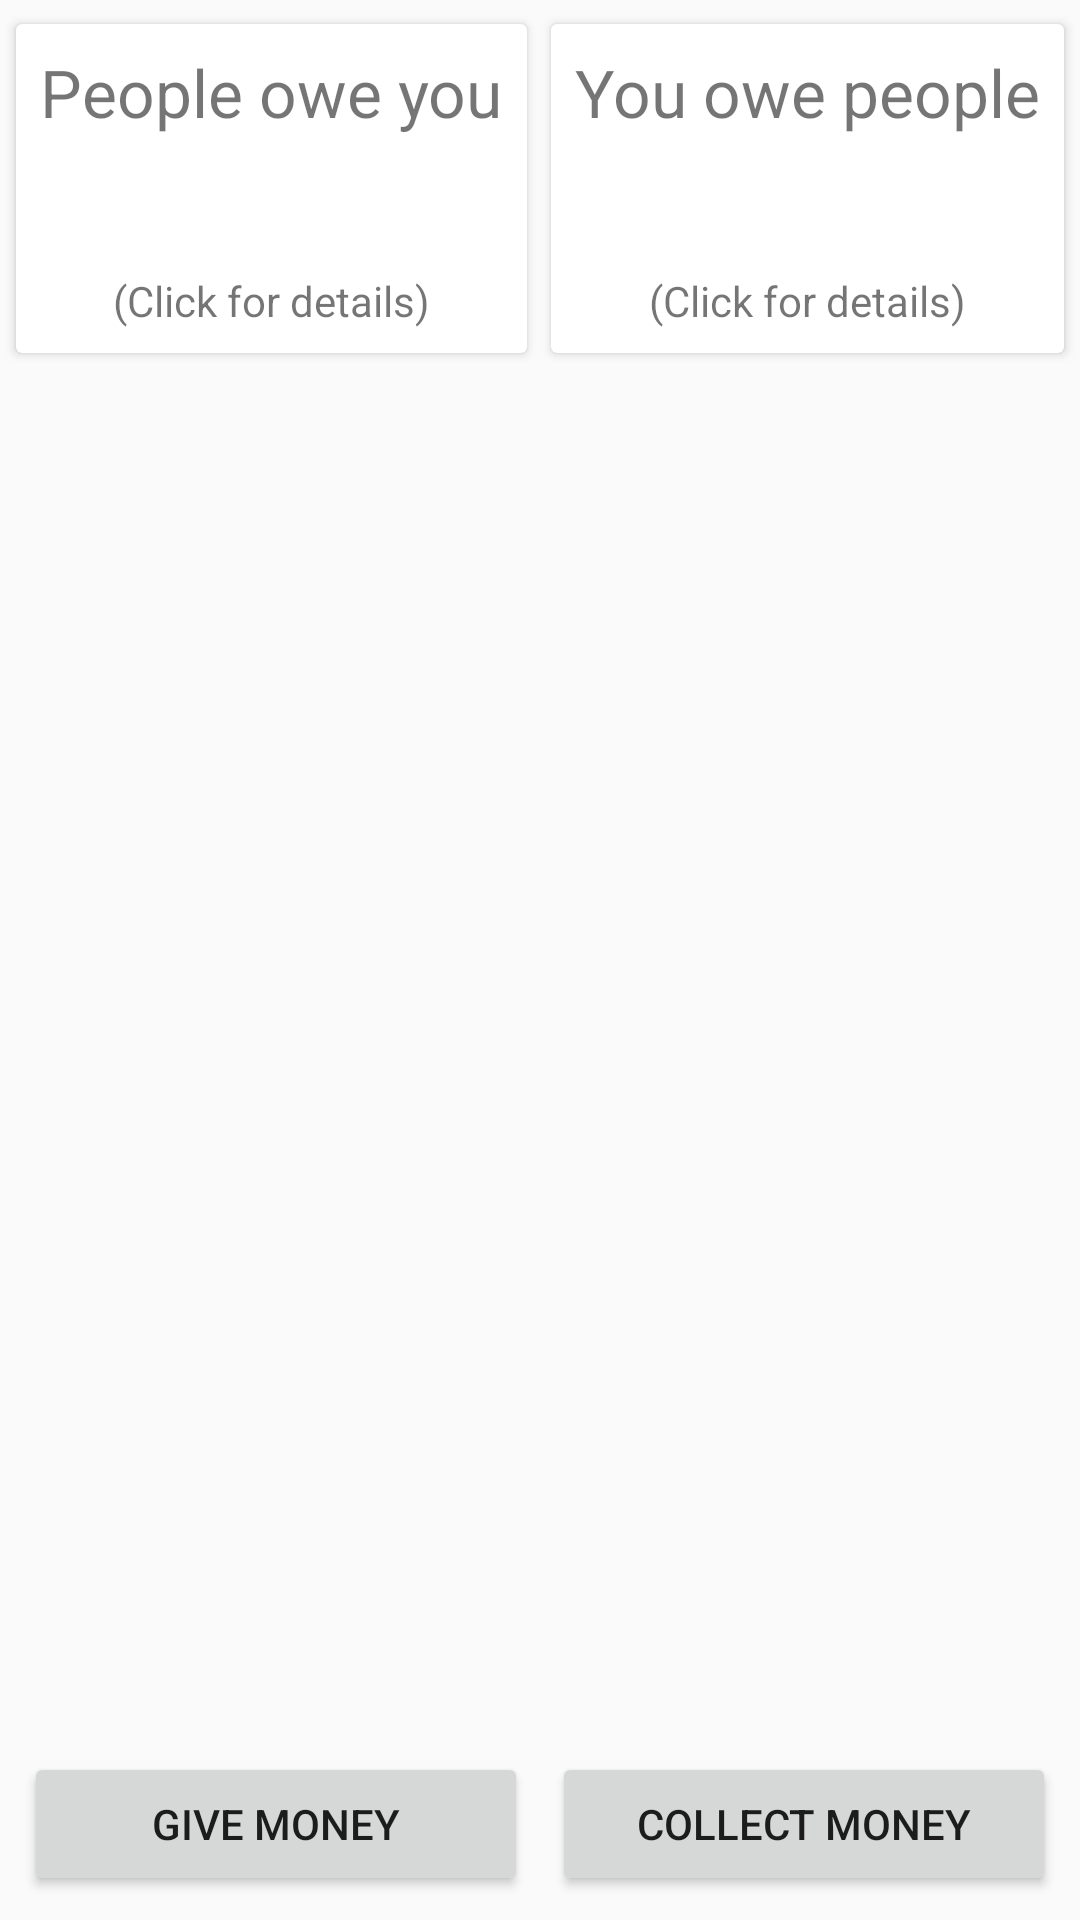

Android layout source for this screen:
<!-- AndroidManifest.xml: application theme AppTheme -->
<!-- res/layout/fragment_give_collect.xml -->
<?xml version="1.0" encoding="utf-8"?>
<android.support.constraint.ConstraintLayout
    xmlns:android="http://schemas.android.com/apk/res/android"
    xmlns:app="http://schemas.android.com/apk/res-auto"
    android:layout_width="match_parent"
    android:layout_height="match_parent">


    <android.support.v7.widget.CardView
        android:id="@+id/POY_card"
        android:layout_width="wrap_content"
        android:layout_height="wrap_content"
        android:layout_marginEnd="4dp"
        android:layout_marginStart="8dp"
        android:layout_marginTop="8dp"
        app:layout_constraintEnd_toStartOf="@+id/YOP_card"
        app:layout_constraintHorizontal_bias="0.5"
        app:layout_constraintStart_toStartOf="parent"
        app:layout_constraintTop_toTopOf="parent">

        <RelativeLayout
            android:layout_width="match_parent"
            android:layout_height="match_parent">

            <TextView
                android:id="@+id/poy_text_view"
                android:layout_width="wrap_content"
                android:layout_height="wrap_content"
                android:layout_marginEnd="8dp"
                android:layout_marginStart="8dp"
                android:layout_marginTop="8dp"
                android:text="People owe you"
                android:textSize="22sp" />

            <TextView
                android:id="@+id/poy_num_view"
                android:layout_width="wrap_content"
                android:layout_height="wrap_content"
                android:layout_below="@+id/poy_text_view"
                android:layout_centerHorizontal="true"
                android:layout_marginEnd="8dp"
                android:layout_marginStart="8dp"
                android:layout_marginTop="8dp"
                android:textSize="22sp" />

            <TextView
                android:id="@+id/textView4"
                android:layout_width="wrap_content"
                android:layout_height="wrap_content"
                android:layout_below="@+id/poy_num_view"
                android:layout_centerHorizontal="true"
                android:layout_marginBottom="8dp"
                android:layout_marginTop="8dp"
                android:text="(Click for details)" />
        </RelativeLayout>
    </android.support.v7.widget.CardView>

    <android.support.v7.widget.CardView
        android:id="@+id/YOP_card"
        android:layout_width="wrap_content"
        android:layout_height="wrap_content"
        android:layout_marginEnd="8dp"
        android:layout_marginStart="4dp"
        android:layout_marginTop="8dp"
        app:layout_constraintEnd_toEndOf="parent"
        app:layout_constraintHorizontal_bias="0.5"
        app:layout_constraintStart_toEndOf="@+id/POY_card"
        app:layout_constraintTop_toTopOf="parent">

        <RelativeLayout
            android:layout_width="match_parent"
            android:layout_height="match_parent">

            <TextView
                android:id="@+id/yop_text_view"
                android:layout_width="wrap_content"
                android:layout_height="wrap_content"
                android:layout_marginEnd="8dp"
                android:layout_marginStart="8dp"
                android:layout_marginTop="8dp"
                android:text="You owe people"
                android:textSize="22sp" />

            <TextView
                android:id="@+id/yop_num_view"
                android:layout_width="wrap_content"
                android:layout_height="wrap_content"
                android:layout_below="@+id/yop_text_view"
                android:layout_centerHorizontal="true"
                android:layout_marginEnd="8dp"
                android:layout_marginStart="8dp"
                android:layout_marginTop="8dp"
                android:textSize="22sp" />

            <TextView
                android:id="@+id/textView5"
                android:layout_width="wrap_content"
                android:layout_height="wrap_content"
                android:layout_below="@+id/yop_num_view"
                android:layout_centerHorizontal="true"
                android:layout_marginBottom="8dp"
                android:layout_marginTop="8dp"
                android:text="(Click for details)" />


        </RelativeLayout>
    </android.support.v7.widget.CardView>

    <android.support.v7.widget.RecyclerView
        android:id="@+id/owe_recycler_view"
        android:layout_width="0dp"
        android:layout_height="0dp"
        android:layout_marginEnd="8dp"
        android:layout_marginStart="8dp"
        android:layout_marginTop="8dp"
        app:layout_constraintBottom_toTopOf="@id/collect_button"
        app:layout_constraintEnd_toEndOf="parent"
        app:layout_constraintStart_toStartOf="parent"
        app:layout_constraintTop_toBottomOf="@id/POY_card" />

    <Button
        android:id="@+id/give_button"
        android:layout_width="0dp"
        android:layout_height="wrap_content"
        android:layout_marginBottom="8dp"
        android:layout_marginStart="8dp"
        android:layout_marginEnd="4dp"
        android:text="Give Money"
        app:layout_constraintBottom_toBottomOf="parent"
        app:layout_constraintLeft_toLeftOf="parent"
        app:layout_constraintRight_toLeftOf="@+id/collect_button" />

    <Button
        android:id="@+id/collect_button"
        android:layout_width="0dp"
        android:layout_height="wrap_content"
        android:layout_marginBottom="8dp"
        android:layout_marginStart="4dp"
        android:layout_marginEnd="8dp"
        android:text="Collect Money"
        app:layout_constraintBottom_toBottomOf="parent"
        app:layout_constraintLeft_toRightOf="@+id/give_button"
        app:layout_constraintRight_toRightOf="parent" />




</android.support.constraint.ConstraintLayout>
<!-- resources referenced by this layout -->
<resources>
  <style name="AppTheme" parent="Base.Theme.AppCompat.Light.DarkActionBar">
          
          <item name="colorPrimary">@color/colorPrimary</item>
          <item name="colorPrimaryDark">@color/colorPrimaryDark</item>
          <item name="colorAccent">@color/colorAccent</item>
          <item name="android:colorBackground">@color/background_material_light</item>
      </style>
  <color name="colorPrimary">#3F51B5</color>
  <color name="colorPrimaryDark">#303F9F</color>
  <color name="colorAccent">#FF4081</color>
</resources>
